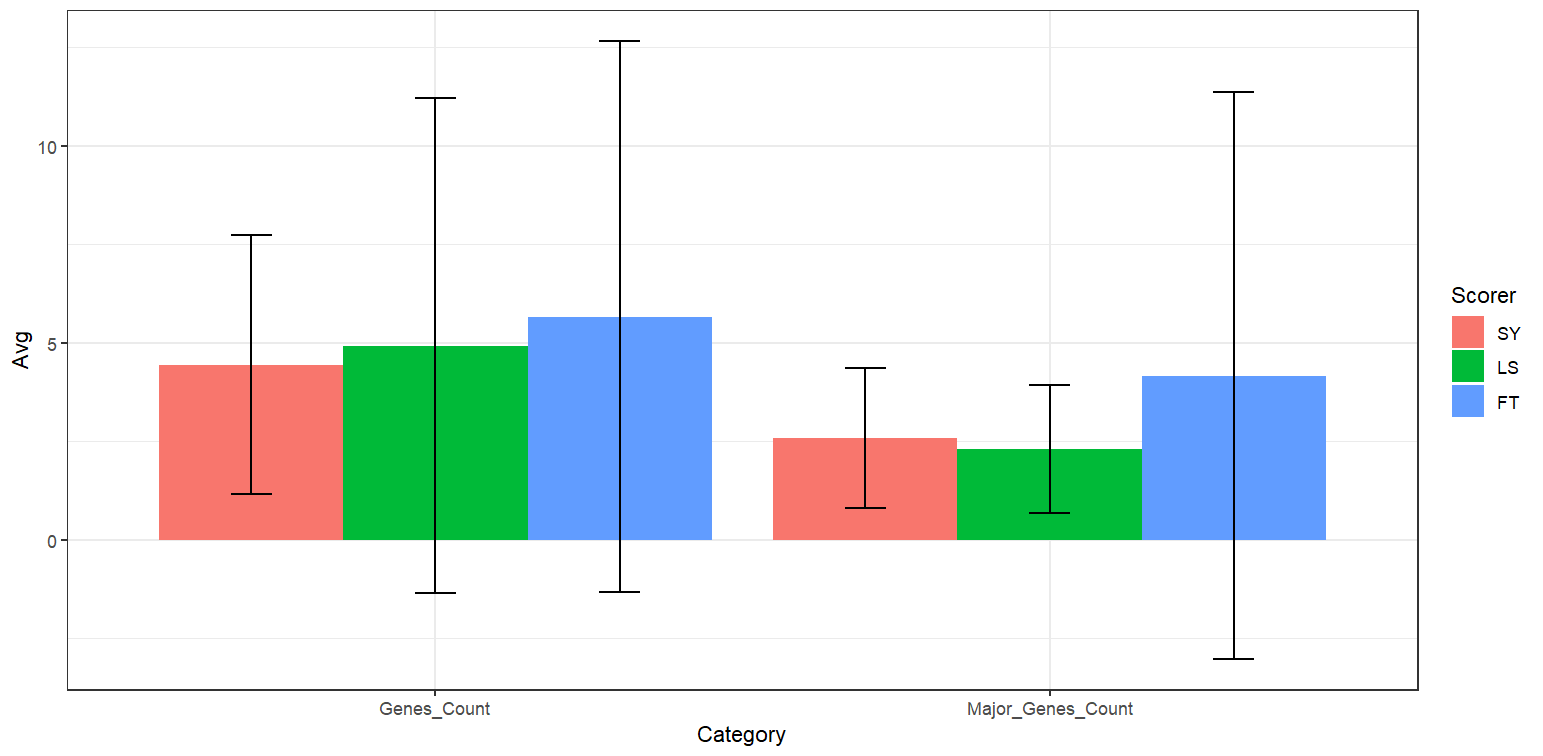

Data behind this chart, as committed beside it:
Scorer, Category, Avg, Stdev
SY, Genes_Count, 4.45, 3.29
LS, Genes_Count, 4.93, 6.28
FT, Genes_Count, 5.66, 6.99
SY, Major_Genes_Count, 2.59, 1.78
LS, Major_Genes_Count, 2.31, 1.63
FT, Major_Genes_Count, 4.17, 7.20
